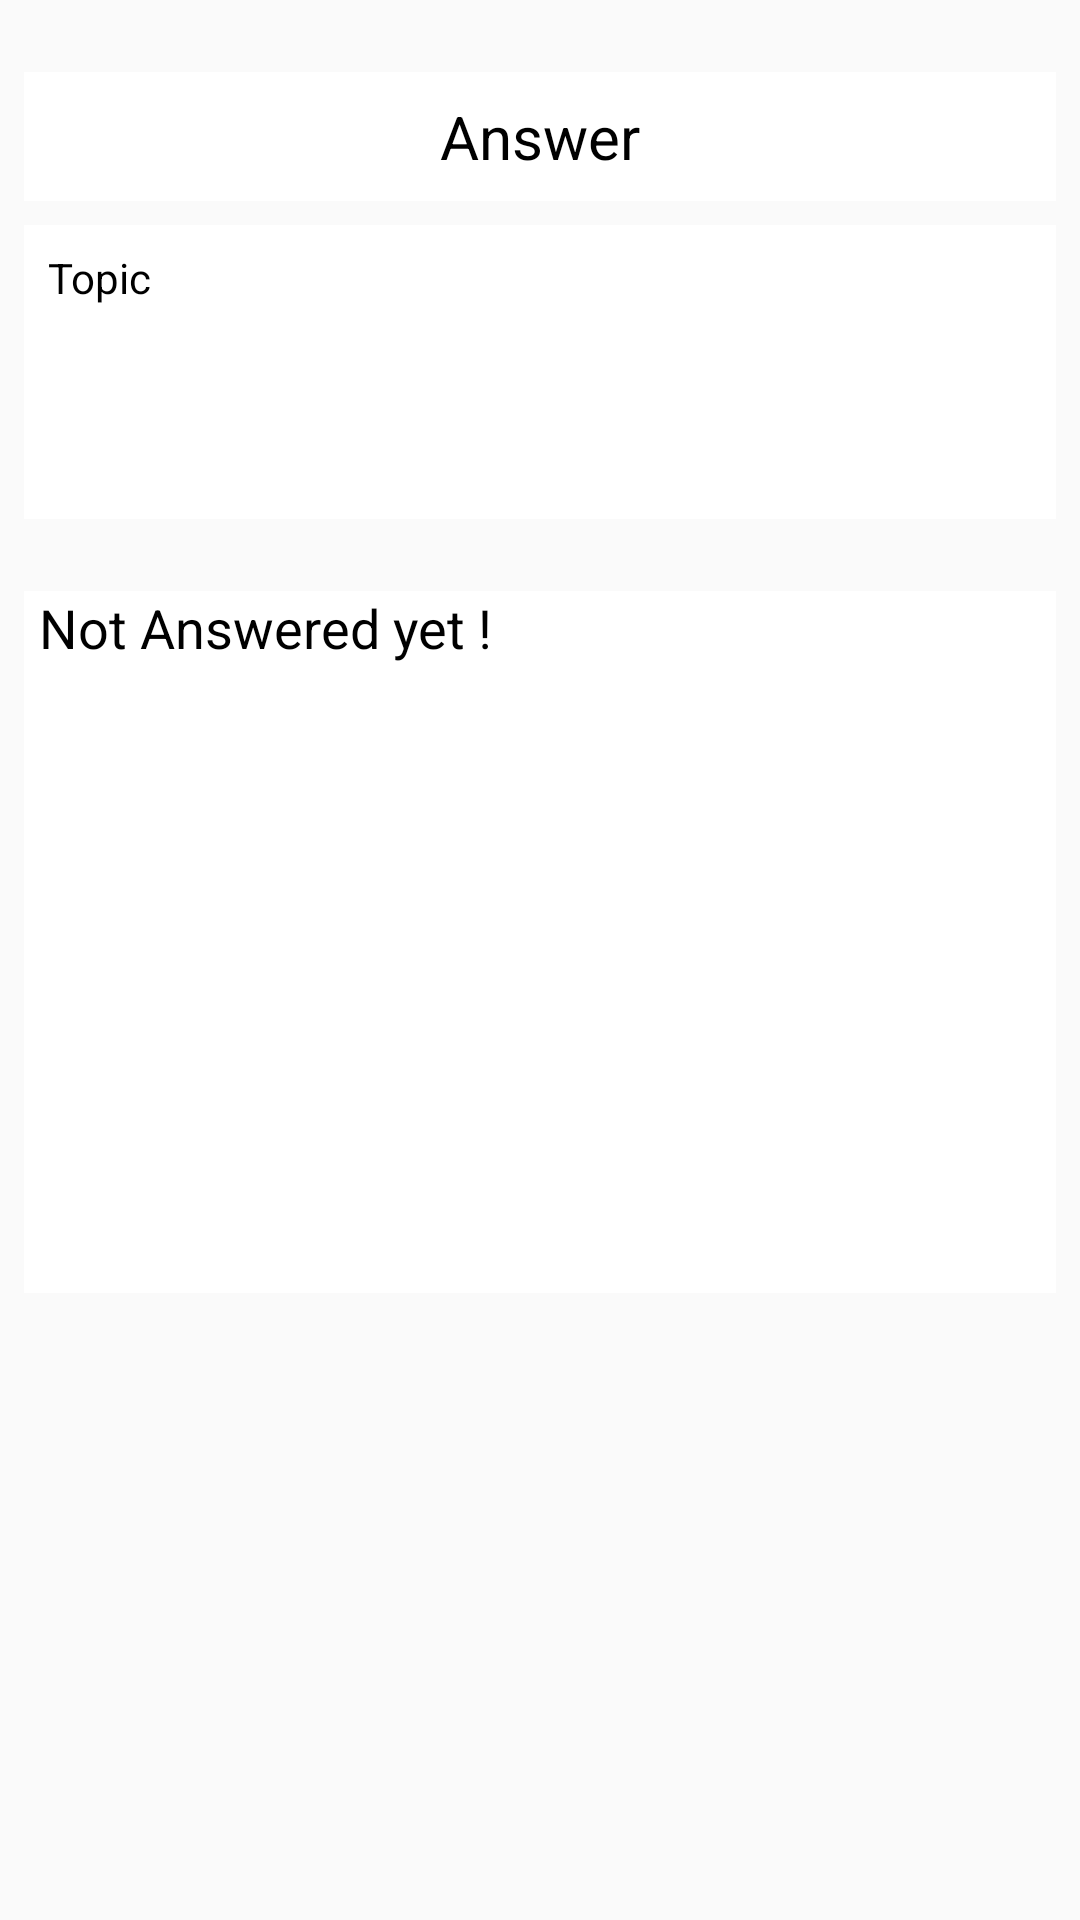

Reconstruct the res/layout file that produces this screen, plus the resources it refers to.
<!-- AndroidManifest.xml: application theme AppTheme -->
<!-- res/layout/fragment_view_answer.xml -->
<android.support.constraint.ConstraintLayout xmlns:android="http://schemas.android.com/apk/res/android"
    xmlns:app="http://schemas.android.com/apk/res-auto"
    xmlns:tools="http://schemas.android.com/tools"
    android:layout_width="match_parent"
    android:layout_height="match_parent"
    tools:context="com.teksine.queryapplication.fragment.HomeFragment"
    tools:layout_editor_absoluteY="81dp">

    <android.support.constraint.ConstraintLayout
        android:id="@+id/constraintLayout10"
        android:layout_width="0dp"
        android:layout_height="43dp"
        android:layout_marginBottom="8dp"
        android:layout_marginEnd="8dp"
        android:layout_marginStart="8dp"
        android:layout_marginTop="24dp"
        android:background="@color/elementBackGround"
        app:layout_constraintBottom_toTopOf="@+id/constraintLayout9"
        app:layout_constraintEnd_toEndOf="parent"
        app:layout_constraintStart_toStartOf="parent"
        app:layout_constraintTop_toTopOf="parent">


        <TextView
            android:id="@+id/textView"
            android:layout_width="match_parent"
            android:layout_height="wrap_content"
            android:layout_marginBottom="8dp"
            android:layout_marginEnd="8dp"
            android:layout_marginStart="8dp"
            android:layout_marginTop="8dp"
            android:text="Answer"
            android:textAlignment="center"
            android:textColor="#000000"
            android:textSize="20dp"
            app:layout_constraintBottom_toBottomOf="parent"
            app:layout_constraintEnd_toEndOf="parent"
            app:layout_constraintStart_toStartOf="parent"
            app:layout_constraintTop_toTopOf="parent" />
    </android.support.constraint.ConstraintLayout>

    <android.support.constraint.ConstraintLayout
        android:id="@+id/constraintLayout9"
        android:layout_width="match_parent"
        android:layout_height="98dp"
        android:layout_marginEnd="8dp"
        android:layout_marginStart="8dp"
        android:layout_marginTop="8dp"
        android:background="@color/elementBackGround"
        app:layout_constraintEnd_toEndOf="parent"
        app:layout_constraintHorizontal_bias="0.0"
        app:layout_constraintStart_toStartOf="parent"
        app:layout_constraintTop_toBottomOf="@+id/constraintLayout10">

        <TextView
            android:id="@+id/textView8"
            android:layout_width="match_parent"
            android:layout_height="wrap_content"
            android:layout_marginEnd="8dp"
            android:layout_marginStart="8dp"
            android:layout_marginTop="8dp"
            android:text="Topic"
            android:textColor="#000000"
            app:layout_constraintEnd_toEndOf="parent"
            app:layout_constraintStart_toStartOf="parent"
            app:layout_constraintTop_toTopOf="parent" />

        <TextView
            android:id="@+id/topicTextViewAnswer"
            android:layout_width="match_parent"
            android:layout_height="wrap_content"
            android:layout_centerHorizontal="true"
            android:layout_marginBottom="8dp"
            android:layout_marginEnd="8dp"
            android:layout_marginStart="8dp"
            android:layout_marginTop="8dp"
            android:ems="10"
            android:inputType="textMultiLine"
            android:textColor="#000000"
            app:layout_constraintBottom_toBottomOf="parent"
            app:layout_constraintEnd_toEndOf="parent"
            app:layout_constraintStart_toStartOf="parent"
            app:layout_constraintTop_toBottomOf="@+id/textView8" />
    </android.support.constraint.ConstraintLayout>

    <android.support.constraint.ConstraintLayout
        android:id="@+id/constraintLayout7"
        android:layout_width="match_parent"
        android:layout_height="250dp"
        android:layout_marginTop="16dp"
        app:layout_constraintEnd_toEndOf="parent"
        app:layout_constraintStart_toStartOf="parent"
        app:layout_constraintTop_toBottomOf="@+id/constraintLayout9">

        <TextView
            android:id="@+id/query_text_view_answer"
            android:layout_width="0dp"
            android:layout_height="0dp"
            android:text="Not Answered yet !"
            android:layout_alignParentEnd="true"
            android:layout_marginBottom="8dp"
            android:layout_marginEnd="8dp"
            android:layout_marginStart="8dp"
            android:layout_marginTop="8dp"
            android:background="#ffffff"
            android:cursorVisible="true"
            android:textSize="18dp"
            android:textColor="#000000"
            android:ems="10"
            android:gravity="top"
            android:hint=""
            android:inputType="textMultiLine"
            android:paddingLeft="5dp"
            android:paddingRight="5dp"
            app:layout_constraintBottom_toBottomOf="parent"
            app:layout_constraintEnd_toEndOf="parent"
            app:layout_constraintHorizontal_bias="0.0"
            app:layout_constraintStart_toStartOf="parent"
            app:layout_constraintTop_toTopOf="parent"
            app:layout_constraintVertical_bias="0.0" />

    </android.support.constraint.ConstraintLayout>



</android.support.constraint.ConstraintLayout>
<!-- resources referenced by this layout -->
<resources>
  <color name="elementBackGround">#ffffff</color>
  <style name="AppTheme" parent="Theme.AppCompat.Light.DarkActionBar">
          
          <item name="colorPrimary">@color/colorPrimary</item>
          <item name="colorPrimaryDark">@color/colorPrimaryDark</item>
          <item name="colorAccent">@color/colorAccent</item>
      </style>
  <color name="colorPrimary">#4a8af2</color>
  <color name="colorPrimaryDark">#2c81e9</color>
  <color name="colorAccent">#ef2ee9</color>
</resources>
